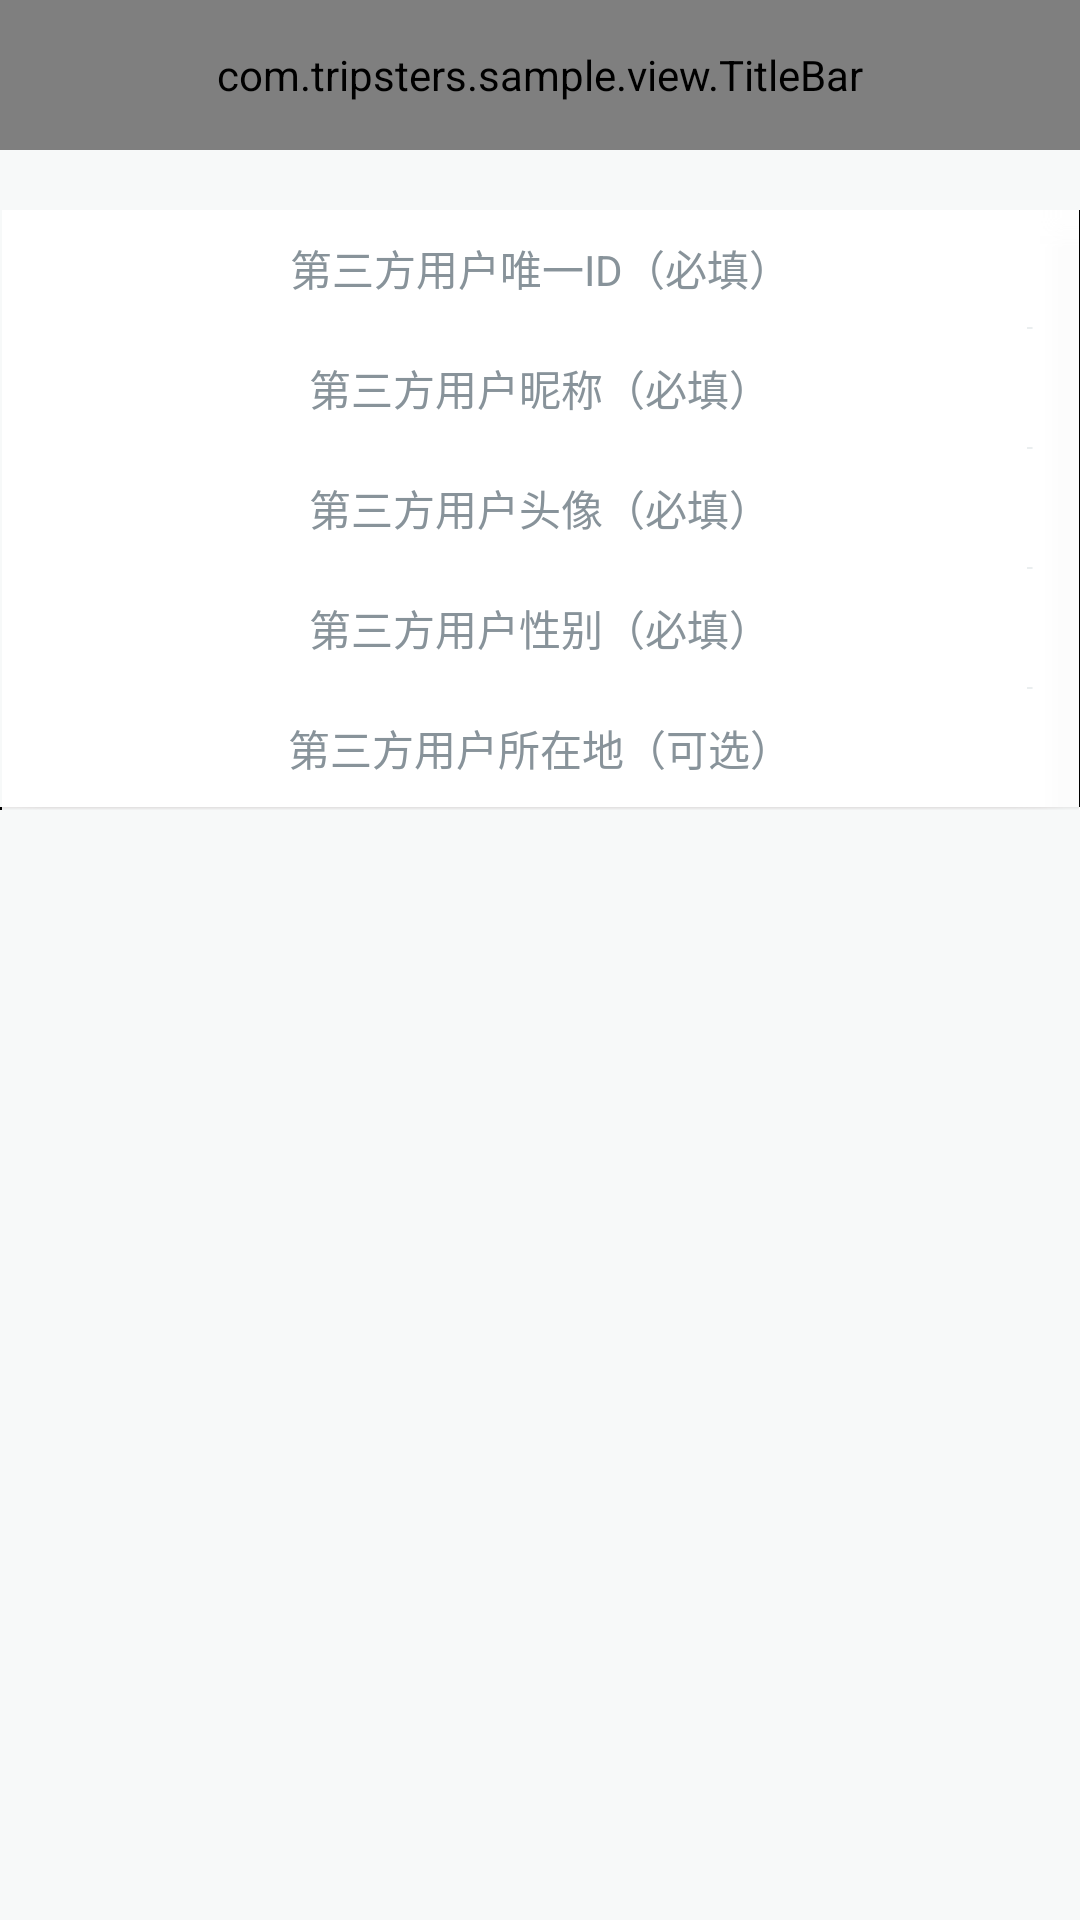

This screen was rendered from an Android layout file. Write that file and the resources it references.
<!-- AndroidManifest.xml: application theme AppTheme -->
<!-- res/layout/activity_login.xml -->
<?xml version="1.0" encoding="utf-8"?>
<RelativeLayout xmlns:android="http://schemas.android.com/apk/res/android"
    android:layout_width="match_parent"
    android:layout_height="match_parent"
    android:background="@color/tb_bg_white">

    <com.tripsters.sample.view.TitleBar
        android:id="@+id/titlebar"
        android:layout_width="match_parent"
        android:layout_height="@dimen/titlebar_height"
        android:background="@drawable/bg_title" />

    <LinearLayout
        android:id="@+id/lt_info"
        android:layout_width="match_parent"
        android:layout_height="200dp"
        android:layout_below="@+id/titlebar"
        android:layout_marginTop="20dp"
        android:background="@drawable/bg_white"
        android:orientation="vertical">

        <EditText
            android:id="@+id/et_appuid"
            android:layout_width="match_parent"
            android:layout_height="0dp"
            android:layout_marginLeft="@dimen/tb_margin"
            android:layout_marginRight="@dimen/tb_margin"
            android:layout_weight="1"
            android:background="@null"
            android:gravity="center"
            android:hint="@string/login_appuid_hint"
            android:imeOptions="actionNext"
            android:singleLine="true"
            android:textColor="@color/tb_dark_grey"
            android:textColorHint="@color/tb_light_grey"
            android:textSize="@dimen/text_large_size" />

        <View
            android:layout_width="match_parent"
            android:layout_height="@dimen/tb_divider_height"
            android:background="@drawable/bg_divider" />

        <EditText
            android:id="@+id/et_nickname"
            android:layout_width="match_parent"
            android:layout_height="0dp"
            android:layout_marginLeft="@dimen/tb_margin"
            android:layout_marginRight="@dimen/tb_margin"
            android:layout_weight="1"
            android:background="@null"
            android:gravity="center"
            android:hint="@string/login_nickname_hint"
            android:imeOptions="actionNext"
            android:singleLine="true"
            android:textColor="@color/tb_dark_grey"
            android:textColorHint="@color/tb_light_grey"
            android:textSize="@dimen/text_large_size" />

        <View
            android:layout_width="match_parent"
            android:layout_height="@dimen/tb_divider_height"
            android:background="@drawable/bg_divider" />

        <EditText
            android:id="@+id/et_avatar"
            android:layout_width="match_parent"
            android:layout_height="0dp"
            android:layout_marginLeft="@dimen/tb_margin"
            android:layout_marginRight="@dimen/tb_margin"
            android:layout_weight="1"
            android:background="@null"
            android:gravity="center"
            android:hint="@string/login_avatar_hint"
            android:imeOptions="actionNext"
            android:singleLine="true"
            android:textColor="@color/tb_dark_grey"
            android:textColorHint="@color/tb_light_grey"
            android:textSize="@dimen/text_large_size" />

        <View
            android:layout_width="match_parent"
            android:layout_height="@dimen/tb_divider_height"
            android:background="@drawable/bg_divider" />

        <EditText
            android:id="@+id/et_gender"
            android:layout_width="match_parent"
            android:layout_height="0dp"
            android:layout_marginLeft="@dimen/tb_margin"
            android:layout_marginRight="@dimen/tb_margin"
            android:layout_weight="1"
            android:background="@null"
            android:gravity="center"
            android:hint="@string/login_gender_hint"
            android:imeOptions="actionNext"
            android:singleLine="true"
            android:textColor="@color/tb_dark_grey"
            android:textColorHint="@color/tb_light_grey"
            android:textSize="@dimen/text_large_size" />

        <View
            android:layout_width="match_parent"
            android:layout_height="@dimen/tb_divider_height"
            android:background="@drawable/bg_divider" />

        <EditText
            android:id="@+id/et_location"
            android:layout_width="match_parent"
            android:layout_height="0dp"
            android:layout_marginLeft="@dimen/tb_margin"
            android:layout_marginRight="@dimen/tb_margin"
            android:layout_weight="1"
            android:background="@null"
            android:gravity="center"
            android:hint="@string/login_location_hint"
            android:imeOptions="actionDone"
            android:singleLine="true"
            android:textColor="@color/tb_dark_grey"
            android:textColorHint="@color/tb_light_grey"
            android:textSize="@dimen/text_large_size" />
    </LinearLayout>

</RelativeLayout>
<!-- resources referenced by this layout -->
<resources>
  <color name="tb_bg_white">#f7f9f9</color>
  <color name="tb_dark_grey">#464f54</color>
  <color name="tb_light_grey">#88939a</color>
  <dimen name="tb_divider_height">0.5dp</dimen>
  <dimen name="tb_margin">15dp</dimen>
  <dimen name="text_large_size">14sp</dimen>
  <dimen name="titlebar_height">50dp</dimen>
  <string name="login_appuid_hint">第三方用户唯一ID（必填）</string>
  <string name="login_avatar_hint">第三方用户头像（必填）</string>
  <string name="login_gender_hint">第三方用户性别（必填）</string>
  <string name="login_location_hint">第三方用户所在地（可选）</string>
  <string name="login_nickname_hint">第三方用户昵称（必填）</string>
  <style name="AppTheme" parent="AppBaseTheme">
  
          
          <item name="android:windowNoTitle">true</item>
          <item name="android:windowBackground">@null</item>
          <item name="android:windowContentOverlay">@null</item>
          <item name="android:windowAnimationStyle">@style/Animation.Activity</item>
      </style>
  <style name="AppBaseTheme" parent="android:style/Theme">
          
      </style>
  <style name="Animation.Activity">
          <item name="android:activityOpenEnterAnimation">@anim/window_enter_right</item>
          <item name="android:activityOpenExitAnimation">@anim/window_exit_left</item>
          <item name="android:activityCloseEnterAnimation">@anim/window_enter_left</item>
          <item name="android:activityCloseExitAnimation">@anim/window_exit_right</item>
          <item name="android:taskOpenEnterAnimation">@anim/window_enter_right</item>
          <item name="android:taskOpenExitAnimation">@anim/window_exit_left</item>
          <item name="android:taskCloseEnterAnimation">@anim/window_enter_left</item>
          <item name="android:taskCloseExitAnimation">@anim/window_exit_right</item>
          <item name="android:taskToFrontEnterAnimation">@anim/window_enter_right</item>
          <item name="android:taskToFrontExitAnimation">@anim/window_exit_left</item>
          <item name="android:taskToBackEnterAnimation">@anim/window_enter_left</item>
          <item name="android:taskToBackExitAnimation">@anim/window_exit_right</item>
      </style>
</resources>
